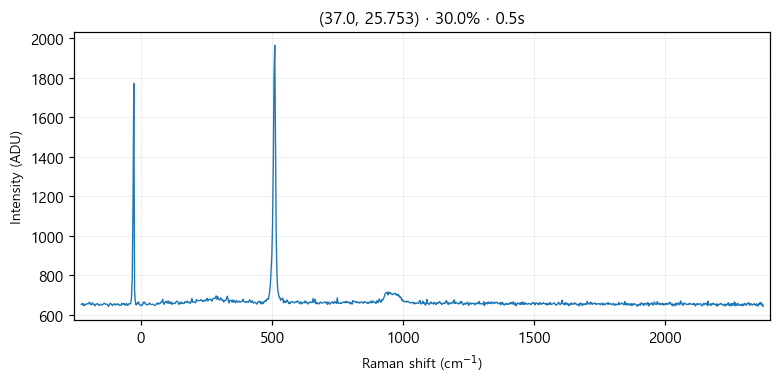

Values plotted in this chart, from the file beside it:
# laser_power_pct, 30.0
# exposure_time, 0.5
# laser_nm, 532
# mode, single
pixel, raman_shift_cm-1, wavelength_nm, intensity
0, -227.1, 525.7, 655
1, -224, 525.8, 653
2, -220.9, 525.8, 659
3, -217.9, 525.9, 647
4, -214.8, 526, 654
5, -211.7, 526.1, 651
6, -208.6, 526.2, 655
7, -205.6, 526.3, 658
8, -202.5, 526.4, 656
9, -199.4, 526.4, 657
10, -196.4, 526.5, 665
11, -193.3, 526.6, 662
12, -190.3, 526.7, 651
13, -187.2, 526.8, 653
14, -184.1, 526.9, 662
15, -181.1, 526.9, 654
16, -178, 527, 653
17, -175, 527.1, 646
18, -171.9, 527.2, 655
19, -168.9, 527.3, 655
20, -165.8, 527.4, 658
21, -162.8, 527.5, 654
22, -159.7, 527.5, 648
23, -156.7, 527.6, 651
24, -153.6, 527.7, 655
25, -150.6, 527.8, 651
26, -147.5, 527.9, 651
27, -144.5, 528, 654
28, -141.4, 528, 657
29, -138.4, 528.1, 660
30, -135.4, 528.2, 655
31, -132.3, 528.3, 655
32, -129.3, 528.4, 655
33, -126.3, 528.5, 651
34, -123.2, 528.6, 643
35, -120.2, 528.6, 652
36, -117.2, 528.7, 659
37, -114.1, 528.8, 658
38, -111.1, 528.9, 652
39, -108.1, 529, 647
40, -105, 529.1, 655
41, -102, 529.1, 653
42, -98.99, 529.2, 657
43, -95.96, 529.3, 650
44, -92.94, 529.4, 655
45, -89.92, 529.5, 654
46, -86.9, 529.6, 657
47, -83.88, 529.7, 650
48, -80.86, 529.7, 651
49, -77.84, 529.8, 649
50, -74.83, 529.9, 650
51, -71.81, 530, 659
52, -68.8, 530.1, 653
53, -65.79, 530.2, 658
54, -62.78, 530.2, 658
55, -59.77, 530.3, 649
... 968 more rows
